5-way image classification set "OTTO_ML_Dataset" from GitHub (dhsig86/ottoatlas); label vocabulary: not otoscopic, normal, otite externa aguda, acute otitis media, chronic otitis media.

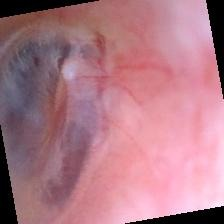
Label: otite externa aguda

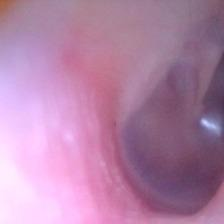
Label: normal

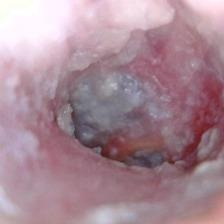
Label: otite externa aguda

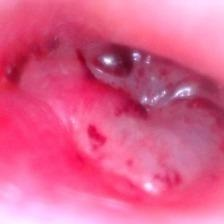
Label: acute otitis media

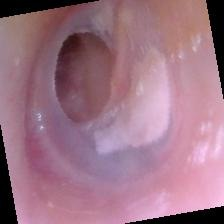
Label: chronic otitis media

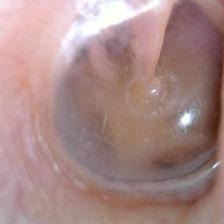
Label: normal
